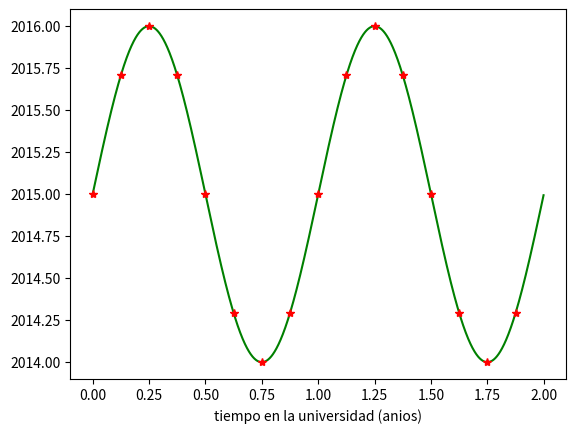

Here is the Python script that generated this plot:
import numpy as np
import matplotlib.pyplot as plt
#Declaramos una funcion que nos devuelva f(x) = sin(pi*t+C) (C = El anio que ingrese a la universidad = 2015)
def f(t):
    return np.sin(2*np.pi*t)+ 2015
#Definimos el rango de dos variables y el intervalo en el que cambian
t1 = np.arange(0.0,2,0.001)
t2 = np.arange(0.0,2,0.125)
#Grafica la variable t1 contra la funcion f(t1) y grafica la variable t2 contra la funcion f(t)
plt.plot(t1, f(t1), 'g', t2, f(t2), 'r*')
#Le colocamos leyenda a la variable t
plt.xlabel('tiempo en la universidad (anios)')
#Guarda la grafica
plt.savefig('trigonometric.png')
#Muestra la grafica
plt.show()
